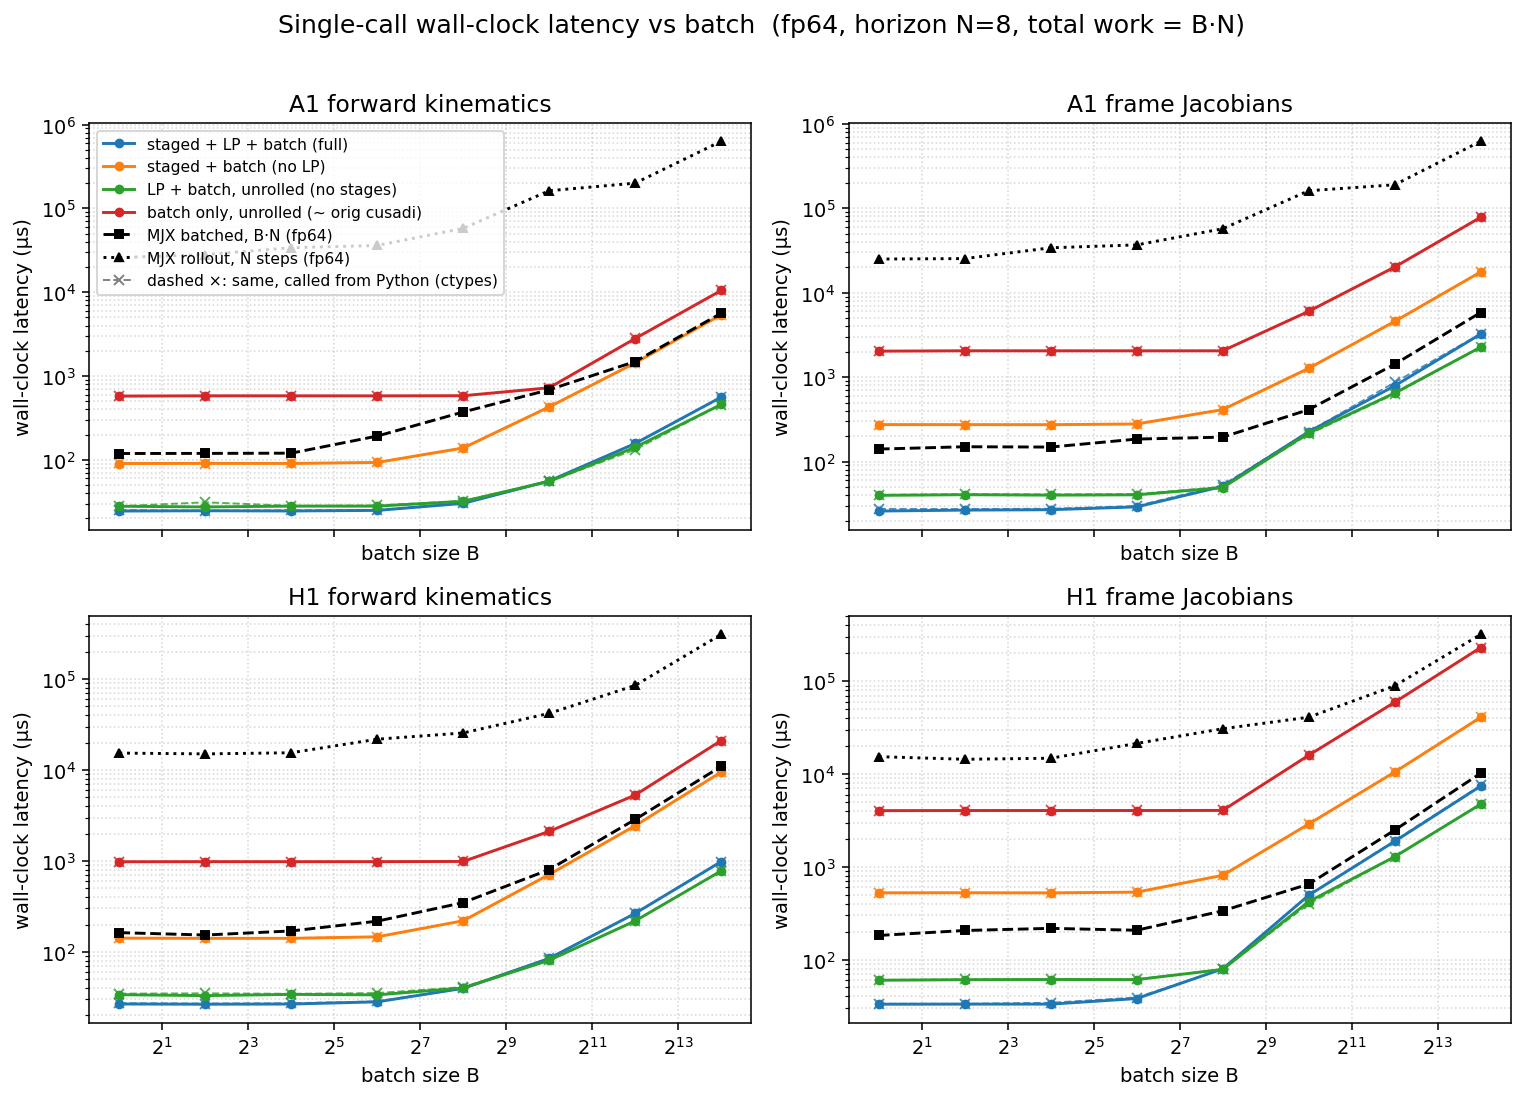

Data behind this chart, as committed beside it:
dtype, func, config, batch, n_stages, grid_blocks, latency_us, wall_us
f64, a1_fk, full, 1, 8, 8, 10.24, 24.4
f64, a1_fk, staged, 1, 8, 8, 75.78, 90.3
f64, a1_fk, lp, 1, 1, 1, 13.44, 27.58
f64, a1_fk, batch, 1, 1, 1, 560.1, 574.7
f64, a1_fk, full, 4, 8, 32, 10.24, 24.26
f64, a1_fk, staged, 4, 8, 32, 75.78, 89.84
f64, a1_fk, lp, 4, 1, 4, 14.34, 27.84
f64, a1_fk, batch, 4, 1, 4, 563.2, 579
f64, a1_fk, full, 16, 8, 128, 10.24, 24.21
f64, a1_fk, staged, 16, 8, 128, 75.78, 89.96
f64, a1_fk, lp, 16, 1, 16, 14.05, 27.48
f64, a1_fk, batch, 16, 1, 16, 563.2, 579.3
f64, a1_fk, full, 64, 8, 512, 11.26, 24.57
f64, a1_fk, staged, 64, 8, 512, 78.82, 92.85
f64, a1_fk, lp, 64, 1, 64, 14.34, 27.83
f64, a1_fk, batch, 64, 1, 64, 564.1, 579.5
f64, a1_fk, full, 256, 8, 2048, 16.38, 29.86
f64, a1_fk, staged, 256, 8, 2048, 123.9, 137.9
f64, a1_fk, lp, 256, 1, 256, 18.37, 32
f64, a1_fk, batch, 256, 1, 256, 564.2, 578.7
f64, a1_fk, full, 1024, 8, 8192, 41.25, 55.74
f64, a1_fk, staged, 1024, 8, 8192, 412.7, 427
f64, a1_fk, lp, 1024, 1, 1024, 40.96, 54.83
f64, a1_fk, batch, 1024, 1, 1024, 708.6, 723.2
f64, a1_fk, full, 4096, 8, 32768, 142, 156.1
f64, a1_fk, staged, 4096, 8, 32768, 1416, 1431
f64, a1_fk, lp, 4096, 1, 4096, 118.8, 132.9
f64, a1_fk, batch, 4096, 1, 4096, 2796, 2813
f64, a1_fk, full, 16384, 8, 131072, 543, 558
f64, a1_fk, staged, 16384, 8, 131072, 5346, 5366
f64, a1_fk, lp, 16384, 1, 16384, 440.3, 455.6
f64, a1_fk, batch, 16384, 1, 16384, 10457, 10480
f64, a1_fkjac, full, 1, 8, 8, 13.31, 26.74
f64, a1_fkjac, staged, 1, 8, 8, 259.8, 273.9
f64, a1_fkjac, lp, 1, 1, 1, 25.57, 39.51
f64, a1_fkjac, batch, 1, 1, 1, 2018, 2034
f64, a1_fkjac, full, 4, 8, 32, 13.31, 26.71
f64, a1_fkjac, staged, 4, 8, 32, 259.1, 273.3
f64, a1_fkjac, lp, 4, 1, 4, 25.6, 40.25
f64, a1_fkjac, batch, 4, 1, 4, 2033, 2048
f64, a1_fkjac, full, 16, 8, 128, 13.31, 27.11
f64, a1_fkjac, staged, 16, 8, 128, 260, 274.2
f64, a1_fkjac, lp, 16, 1, 16, 26.3, 40.29
f64, a1_fkjac, batch, 16, 1, 16, 2033, 2051
f64, a1_fkjac, full, 64, 8, 512, 15.36, 29.17
f64, a1_fkjac, staged, 64, 8, 512, 266, 279.8
f64, a1_fkjac, lp, 64, 1, 64, 26.62, 40.83
f64, a1_fkjac, batch, 64, 1, 64, 2032, 2049
f64, a1_fkjac, full, 256, 8, 2048, 37.89, 52.07
f64, a1_fkjac, staged, 256, 8, 2048, 398.3, 412.8
f64, a1_fkjac, lp, 256, 1, 256, 35.78, 49.62
f64, a1_fkjac, batch, 256, 1, 256, 2036, 2052
f64, a1_fkjac, full, 1024, 8, 8192, 215.8, 230.1
f64, a1_fkjac, staged, 1024, 8, 8192, 1257, 1274
f64, a1_fkjac, lp, 1024, 1, 1024, 198.7, 213.5
f64, a1_fkjac, batch, 1024, 1, 1024, 6003, 6022
f64, a1_fkjac, full, 4096, 8, 32768, 806.9, 822.3
f64, a1_fkjac, staged, 4096, 8, 32768, 4557, 4573
f64, a1_fkjac, lp, 4096, 1, 4096, 618.5, 633.6
f64, a1_fkjac, batch, 4096, 1, 4096, 20135, 20165
... 68 more rows
